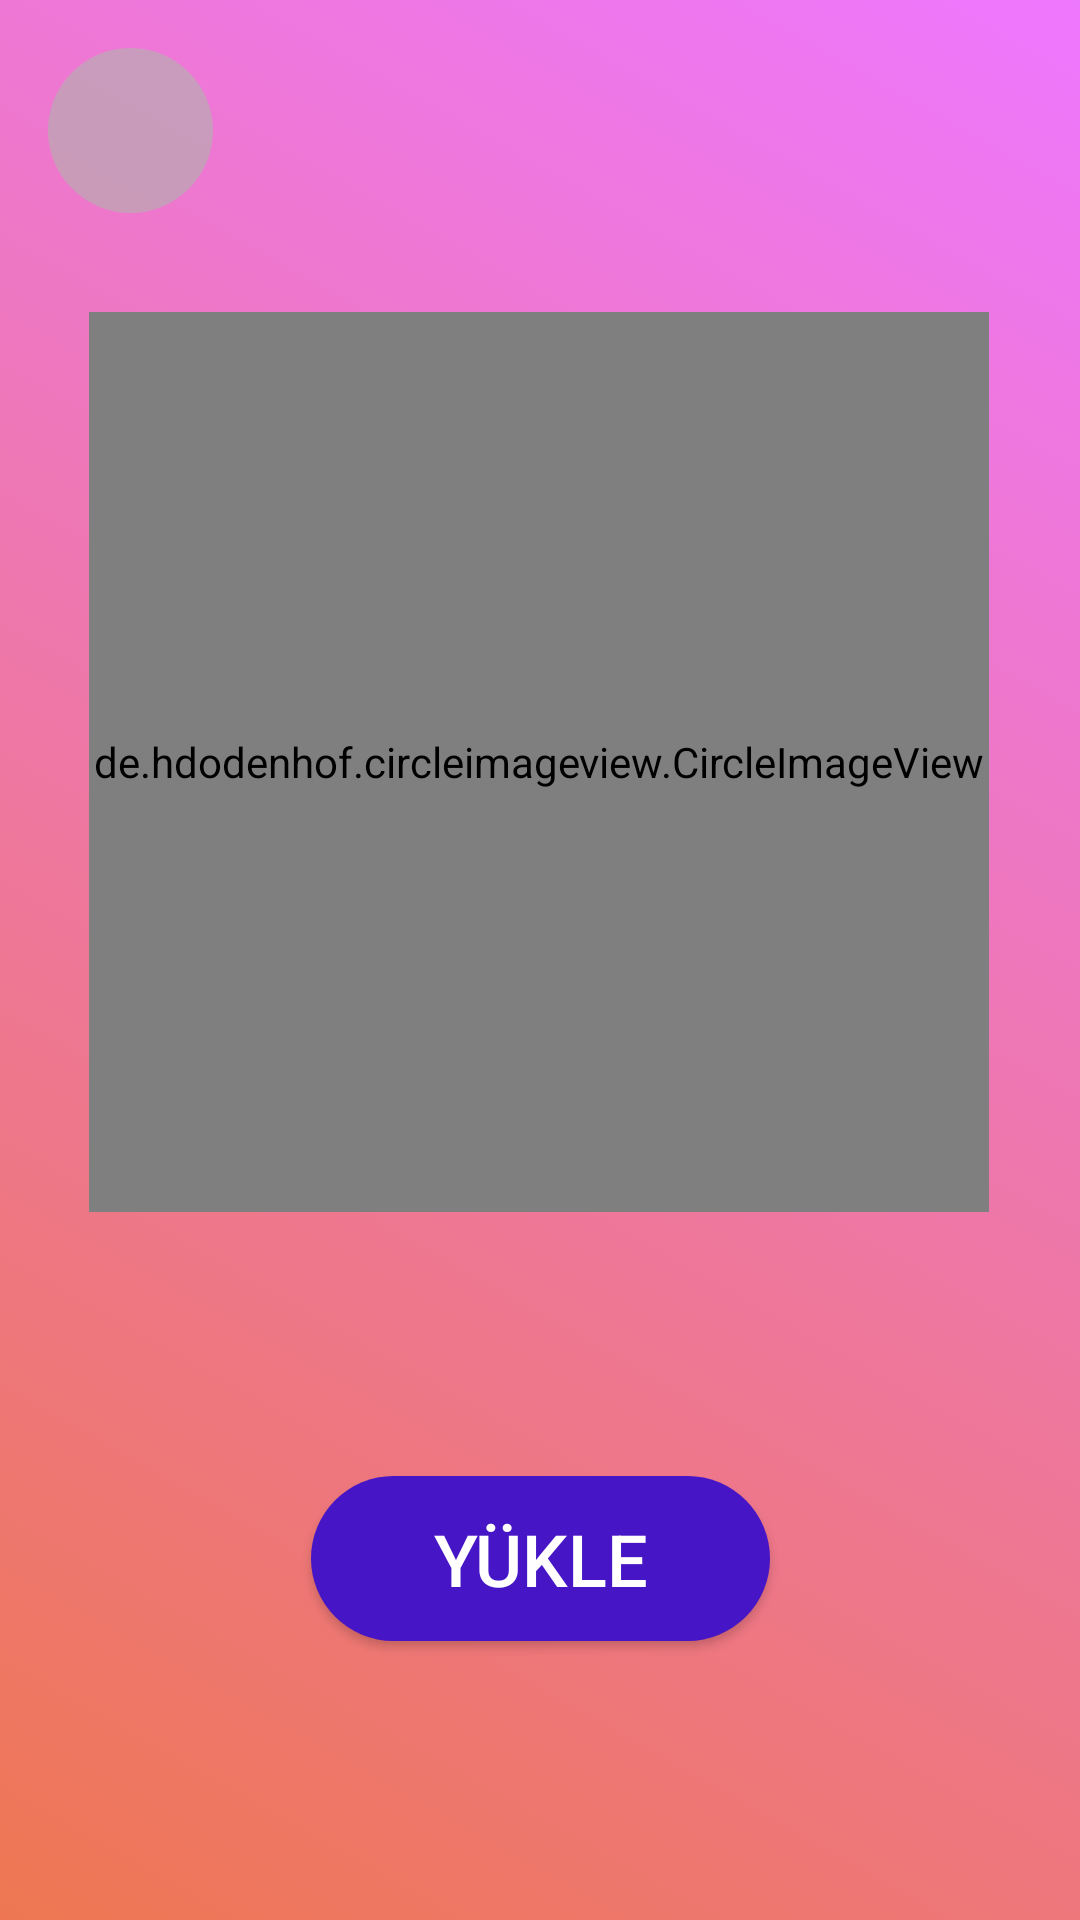

Produce the Android XML layout that renders to this screen, including the resource entries it uses.
<!-- AndroidManifest.xml: application theme Base.Theme.Havadisv2 -->
<!-- res/layout/fragment_profil_resim.xml -->
<?xml version="1.0" encoding="utf-8"?>
<androidx.constraintlayout.widget.ConstraintLayout
    xmlns:android="http://schemas.android.com/apk/res/android"
    xmlns:app="http://schemas.android.com/apk/res-auto"
    xmlns:tools="http://schemas.android.com/tools" android:layout_width="match_parent"
    android:layout_height="match_parent" android:id="@+id/profilUpload"
    android:background="@drawable/gradient" tools:context=".fragment.ProfilResim">

    <androidx.constraintlayout.widget.ConstraintLayout android:id="@+id/constraintLayout4"
        android:layout_width="55dp" android:layout_height="55dp" android:onClick="back"
        android:layout_marginStart="16dp" android:layout_marginTop="16dp"
        android:background="@drawable/oval_arkaplan" app:layout_constraintStart_toStartOf="parent"
        app:layout_constraintTop_toTopOf="parent">

        <ImageView android:layout_width="wrap_content" android:layout_height="wrap_content"
            app:layout_constraintBottom_toBottomOf="parent"
            app:layout_constraintEnd_toEndOf="parent" app:layout_constraintStart_toStartOf="parent"
            app:layout_constraintTop_toTopOf="parent" app:srcCompat="@drawable/back"
            android:contentDescription="TODO" />
    </androidx.constraintlayout.widget.ConstraintLayout>

    <de.hdodenhof.circleimageview.CircleImageView android:id="@+id/imageView"
        android:layout_width="300dp" android:layout_height="300dp" android:layout_marginTop="104dp"
        android:src="@drawable/upload" android:background="@drawable/oval_arkaplan"
        android:onClick="yukle" app:layout_constraintEnd_toEndOf="parent"
        app:layout_constraintHorizontal_bias="0.495" app:layout_constraintStart_toStartOf="parent"
        app:layout_constraintTop_toTopOf="parent" />


    <Button android:id="@+id/yuklemeButonu" android:layout_width="153dp"
        android:layout_height="55dp" android:layout_marginTop="88dp"
        android:background="@drawable/buton_arkaplan" android:onClick="yuklemeButonu"
        android:text="Yükle" android:textColor="@color/white" android:textSize="24sp"
        app:layout_constraintEnd_toEndOf="parent" app:layout_constraintStart_toStartOf="parent"
        app:layout_constraintTop_toBottomOf="@+id/imageView" />

</androidx.constraintlayout.widget.ConstraintLayout>
<!-- resources referenced by this layout -->
<resources>
  <color name="white">#FFFFFFFF</color>
  <!-- drawable buton_arkaplan (drawable) -->
  <?xml version="1.0" encoding="utf-8"?>
  <selector xmlns:android="http://schemas.android.com/apk/res/android">
      <item>
          <shape android:shape="rectangle">
              <corners android:radius="80dp" />
              <solid android:color="#4515C6" />
          </shape>
      </item>
  </selector>
  <!-- drawable gradient (drawable) -->
  <?xml version = "1.0" encoding = "utf-8"?>
  <animation-list xmlns:android = "http://schemas.android.com/apk/res/android">
      <item
          android:drawable = "@drawable/drawable_amber_gradient"
          android:duration = "3000" />
      <item
          android:drawable = "@drawable/drawable_green_gradient"
          android:duration = "3000" />
      <item
          android:drawable = "@drawable/drawable_red_gradient"
          android:duration = "3000" />
      <item
          android:drawable = "@drawable/drawable_red_purple"
          android:duration = "3000" />
  </animation-list>
  <!-- drawable oval_arkaplan (drawable) -->
  <?xml version="1.0" encoding="utf-8"?>
  <selector xmlns:android="http://schemas.android.com/apk/res/android">
  <item>
  <shape android:shape="oval">
      <solid android:color="#A6B6B0B0" />
  </shape>
  
  </item>
  </selector>
  <style name="Base.Theme.Havadisv2" parent="Theme.AppCompat.Light.DarkActionBar">
          <item name="colorPrimary">@color/purple_500</item>
          <item name="colorPrimaryVariant">@color/purple_700</item>
          <item name="colorOnPrimary">@color/white</item>
          
          <item name="colorSecondary">@color/teal_200</item>
          <item name="colorSecondaryVariant">@color/teal_700</item>
          <item name="colorOnSecondary">@color/black</item>
          
          <item name="android:statusBarColor">@color/purple_500</item>
          <item name="android:windowNoTitle">true</item>
      </style>
  <!-- drawable drawable_amber_gradient (drawable) -->
  <?xml version = "1.0" encoding = "utf-8"?>
  <shape xmlns:android="http://schemas.android.com/apk/res/android">
      <gradient android:angle="45"
          android:endColor="#ee77FF"
          android:startColor="#ee7752" />
  </shape>
  <!-- drawable drawable_green_gradient (drawable) -->
  <?xml version = "1.0" encoding = "utf-8"?>
  <shape xmlns:android="http://schemas.android.com/apk/res/android">
      <gradient
          android:angle="45"
          android:endColor="#e73c7e"
          android:startColor="#e73cFF" />
  </shape>
  <!-- drawable drawable_red_gradient (drawable) -->
  <?xml version = "1.0" encoding = "utf-8"?>
  <shape xmlns:android = "http://schemas.android.com/apk/res/android">
      <gradient
          android:angle = "45"
          android:endColor = "#23a6d5"
          android:startColor = "#23b9FF" />
  </shape>
  <!-- drawable drawable_red_purple (drawable) -->
  <?xml version = "1.0" encoding = "utf-8"?>
  <shape xmlns:android = "http://schemas.android.com/apk/res/android">
      <gradient
          android:angle = "45"
          android:endColor = "#23d5ab"
          android:startColor = "#23d500" />
  </shape>
  <color name="purple_500">#FF6200EE</color>
  <color name="purple_700">#FF3700B3</color>
  <color name="teal_200">#FF03DAC5</color>
  <color name="teal_700">#FF018786</color>
  <color name="black">#FF000000</color>
</resources>
